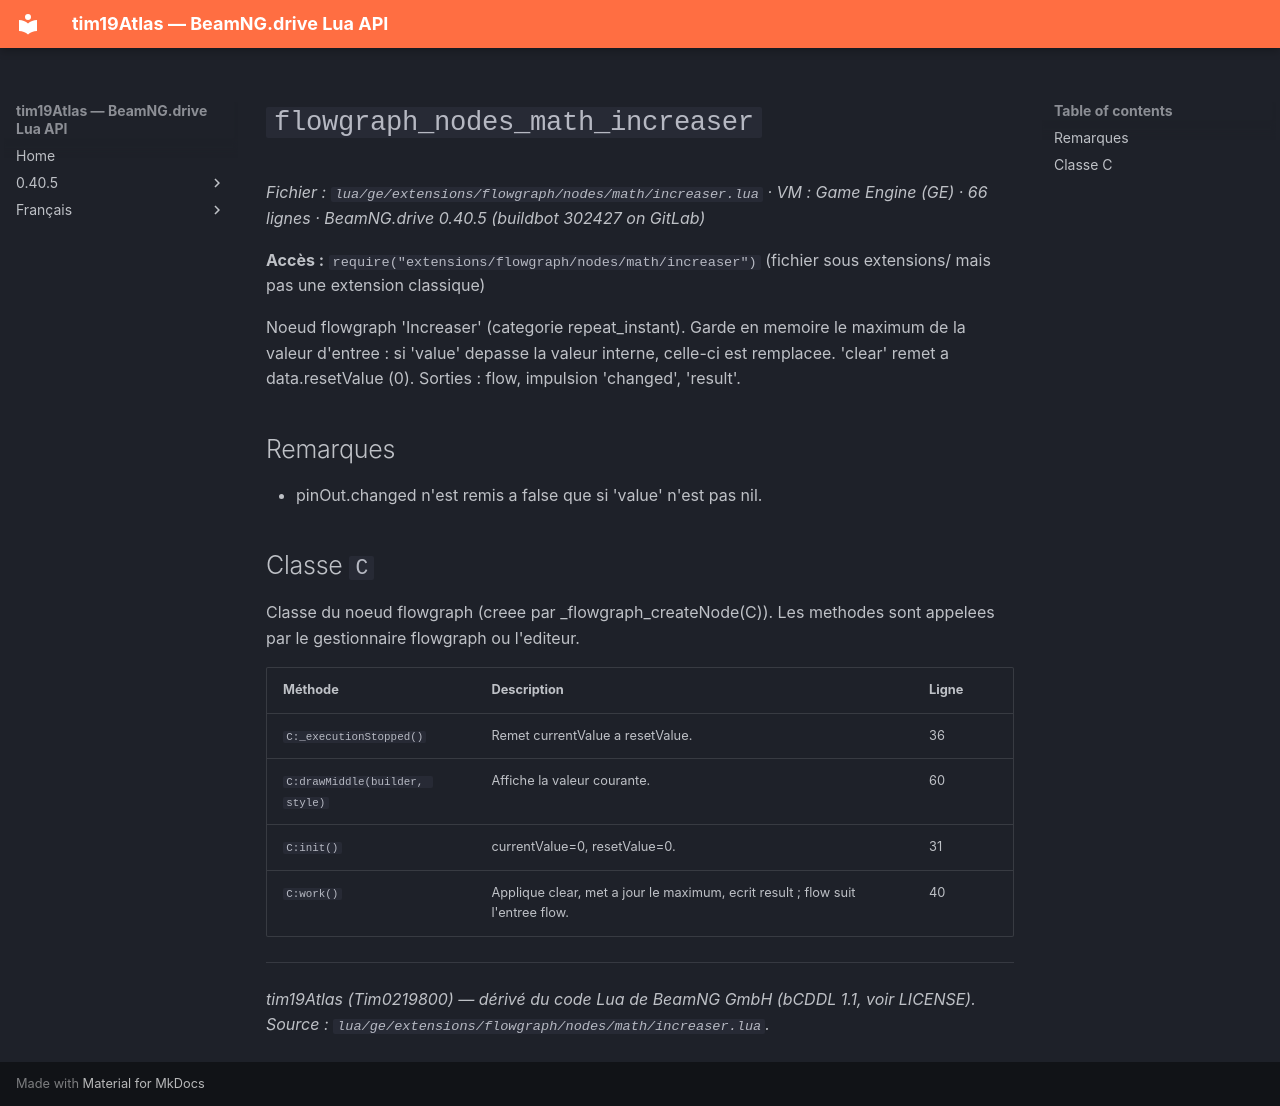

repository: Tim0219800/beamng-lua-atlas · page: fr/0.40.5/ge/extensions/flowgraph/nodes/math/increaser.html · generator: mkdocs

# `flowgraph_nodes_math_increaser`

*Fichier : `lua/ge/extensions/flowgraph/nodes/math/increaser.lua` · VM : Game Engine (GE) · 66 lignes · BeamNG.drive 0.40.5 (buildbot 302427 on GitLab)*

**Accès :** `require("extensions/flowgraph/nodes/math/increaser")` (fichier sous extensions/ mais pas une extension classique)

Noeud flowgraph 'Increaser' (categorie repeat_instant). Garde en memoire le maximum de la valeur d'entree : si 'value' depasse la valeur interne, celle-ci est remplacee. 'clear' remet a data.resetValue (0). Sorties : flow, impulsion 'changed', 'result'.

## Remarques

- pinOut.changed n'est remis a false que si 'value' n'est pas nil.

## Classe `C`

Classe du noeud flowgraph (creee par _flowgraph_createNode(C)). Les methodes sont appelees par le gestionnaire flowgraph ou l'editeur.

| Méthode | Description | Ligne |
|---|---|---|
| `C:_executionStopped()` | Remet currentValue a resetValue. | 36 |
| `C:drawMiddle(builder, style)` | Affiche la valeur courante. | 60 |
| `C:init()` | currentValue=0, resetValue=0. | 31 |
| `C:work()` | Applique clear, met a jour le maximum, ecrit result ; flow suit l'entree flow. | 40 |

---
*tim19Atlas (Tim0219800) — dérivé du code Lua de BeamNG GmbH (bCDDL 1.1, voir LICENSE). Source : `lua/ge/extensions/flowgraph/nodes/math/increaser.lua`.*
